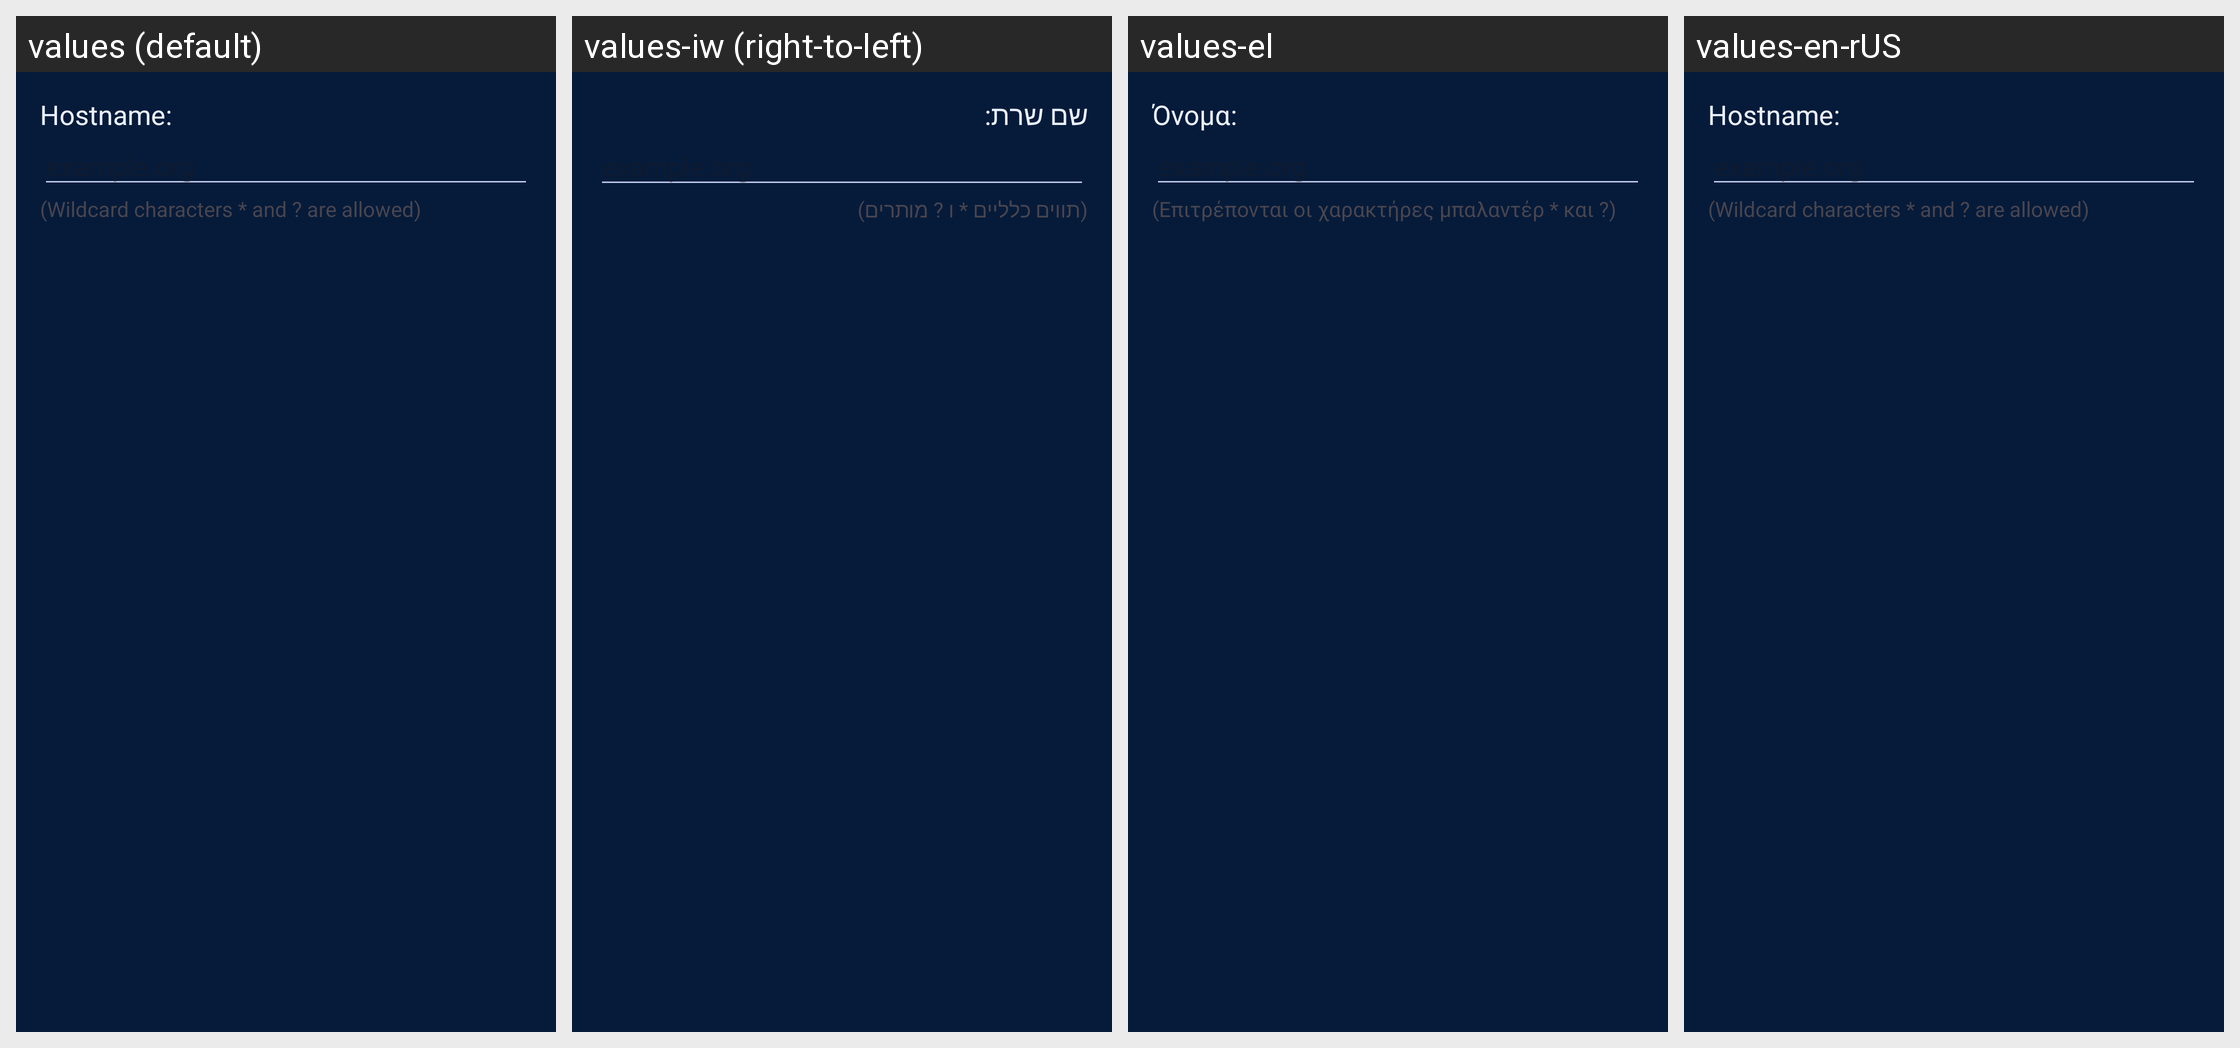

The Android screen above is rendered under several locales of the same app. Produce the string resources it draws, with the default and per-locale values.
Android screen res/layout/lists_allowed_dialog.xml rendered under 4 locales, left to right: values (default), values-iw (right-to-left), values-el, values-en-rUS. Device: Nexus 5 (rendered at 1080×1920; each locale shown at half size, 540×960, under a caption strip naming it); theme Theme.AdAway.
Other locales in the repository, not shown: values-af, values-ar, values-ast, values-az, values-be, values-bg, values-bn, values-ca, values-cs, values-da, values-de, values-es, values-es-rMX, values-et, values-eu, values-fa, values-fi, values-fil, values-fr, values-gl, values-hr, values-hu, values-in, values-it, values-ja, values-km, values-ko, values-ku, values-lt, values-ml, values-nb-rNO, values-nl, values-no, values-pl, values-ps, values-pt, values-pt-rBR, values-ro, values-ru, values-sk, values-sl, values-sq, values-sr, values-sv, values-ta, values-th, values-tl, values-tr, values-uk, values-ur, values-uz, values-vi, values-zh, values-zh-rTW.
Strings drawn on this screen, with the default value and each locale's value (text and hints the layout hard-codes, and strings that could not be matched under every locale, appear in the picture but are not listed):

list_dialog_hostname
  values: Hostname:
  values-iw: שם שרת:
  values-el: Όνομα:
  values-en-rUS: Hostname:

list_dialog_hostname_hint
  values: example.org
  values-iw: example.org  [not translated; the default value is used]
  values-el: example.org  [not translated; the default value is used]
  values-en-rUS: example.org  [not translated; the default value is used]

list_dialog_wildcard
  values: (Wildcard characters * and ? are allowed)
  values-iw: (תווים כלליים * ו ? מותרים)
  values-el: (Επιτρέπονται οι χαρακτήρες μπαλαντέρ * και ?)
  values-en-rUS: (Wildcard characters * and ? are allowed)
